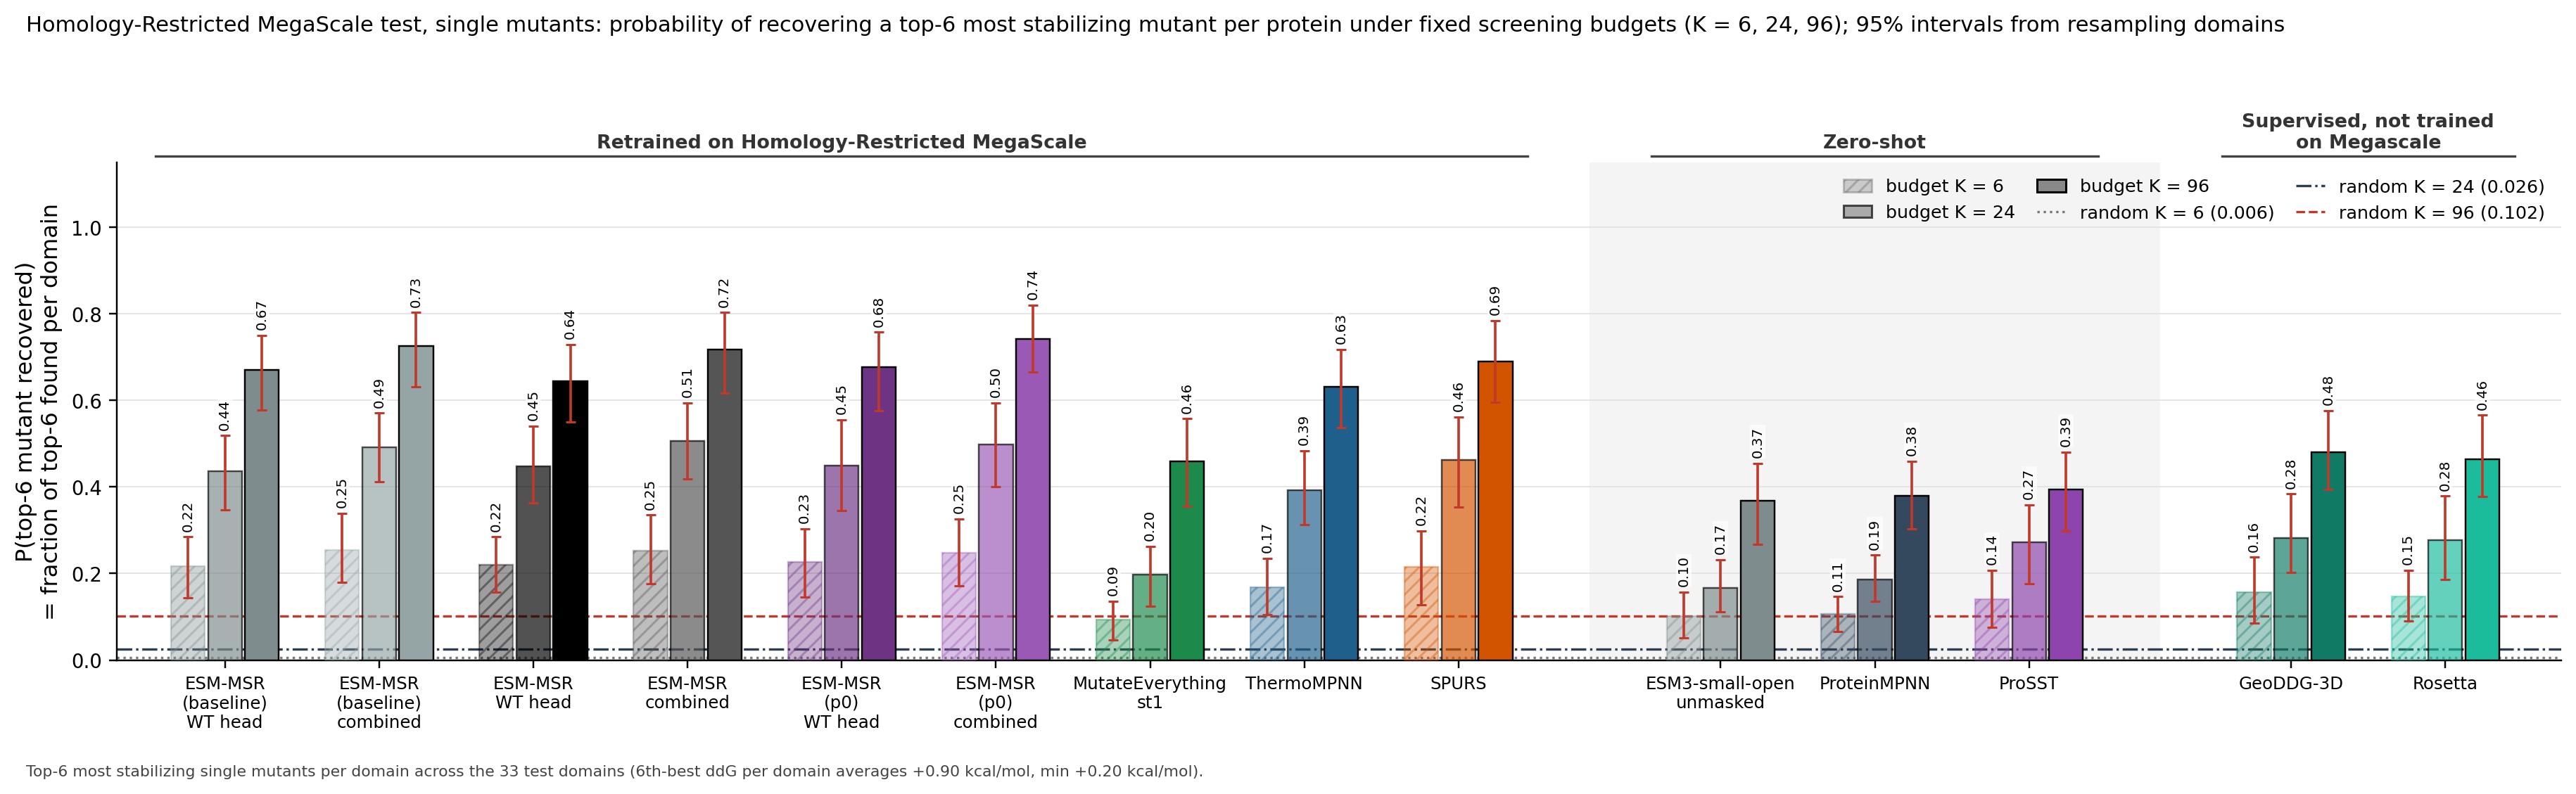

Data behind this chart, as committed beside it:
column, key, subset, budget, top_n, metric, value, lo, hi, random_expectation, n_libraries, n_variants
ESM-MSR (baseline) WT head, msr:wt, K = 6, 6, 6, fraction_of_topN_recovered, 0.2172, 0.1447, 0.2846, 0.0064, 33, 35421
ESM-MSR (baseline) combined, msr:comb, K = 6, 6, 6, fraction_of_topN_recovered, 0.2542, 0.1801, 0.3386, 0.0064, 33, 35421
ESM-MSR WT head, msrdev:wt, K = 6, 6, 6, fraction_of_topN_recovered, 0.2205, 0.1565, 0.2846, 0.0064, 33, 35421
ESM-MSR combined, msrdev:comb, K = 6, 6, 6, fraction_of_topN_recovered, 0.2525, 0.1767, 0.3351, 0.0064, 33, 35421
ESM-MSR (p0) WT head, msrp0:wt, K = 6, 6, 6, fraction_of_topN_recovered, 0.2273, 0.1448, 0.3030, 0.0064, 33, 35421
ESM-MSR (p0) combined, msrp0:comb, K = 6, 6, 6, fraction_of_topN_recovered, 0.2475, 0.1717, 0.3266, 0.0064, 33, 35421
MutateEverything st1, me1, K = 6, 6, 6, fraction_of_topN_recovered, 0.0943, 0.0471, 0.1364, 0.0064, 33, 35421
ThermoMPNN, tmpnn, K = 6, 6, 6, fraction_of_topN_recovered, 0.1684, 0.1042, 0.2357, 0.0064, 33, 35421
SPURS, spurs, K = 6, 6, 6, fraction_of_topN_recovered, 0.2155, 0.1279, 0.2980, 0.0064, 33, 35421
ESM3-small-open, msrrel@0:comb, K = 6, 6, 6, fraction_of_topN_recovered, 0.1010, 0.0505, 0.1567, 0.0064, 33, 35421
ProteinMPNN, pmpnn, K = 6, 6, 6, fraction_of_topN_recovered, 0.1061, 0.0657, 0.1465, 0.0064, 33, 35421
ProSST, prosst, K = 6, 6, 6, fraction_of_topN_recovered, 0.1414, 0.0756, 0.2071, 0.0064, 33, 35421
GeoDDG-3D, geoddg, K = 6, 6, 6, fraction_of_topN_recovered, 0.1566, 0.0857, 0.2375, 0.0064, 33, 35421
Rosetta, rosetta, K = 6, 6, 6, fraction_of_topN_recovered, 0.1465, 0.0909, 0.2072, 0.0064, 33, 35421
ESM-MSR (baseline) WT head, msr:wt, K = 24, 24, 6, fraction_of_topN_recovered, 0.4360, 0.3468, 0.5186, 0.0256, 33, 35421
ESM-MSR (baseline) combined, msr:comb, K = 24, 24, 6, fraction_of_topN_recovered, 0.4916, 0.4124, 0.5708, 0.0256, 33, 35421
ESM-MSR WT head, msrdev:wt, K = 24, 24, 6, fraction_of_topN_recovered, 0.4478, 0.3635, 0.5406, 0.0256, 33, 35421
ESM-MSR combined, msrdev:comb, K = 24, 24, 6, fraction_of_topN_recovered, 0.5067, 0.4191, 0.5943, 0.0256, 33, 35421
ESM-MSR (p0) WT head, msrp0:wt, K = 24, 24, 6, fraction_of_topN_recovered, 0.4495, 0.3451, 0.5558, 0.0256, 33, 35421
ESM-MSR (p0) combined, msrp0:comb, K = 24, 24, 6, fraction_of_topN_recovered, 0.4983, 0.4006, 0.5943, 0.0256, 33, 35421
MutateEverything st1, me1, K = 24, 24, 6, fraction_of_topN_recovered, 0.1970, 0.1246, 0.2628, 0.0256, 33, 35421
ThermoMPNN, tmpnn, K = 24, 24, 6, fraction_of_topN_recovered, 0.3923, 0.3130, 0.4832, 0.0256, 33, 35421
SPURS, spurs, K = 24, 24, 6, fraction_of_topN_recovered, 0.4630, 0.3534, 0.5623, 0.0256, 33, 35421
ESM3-small-open, msrrel@0:comb, K = 24, 24, 6, fraction_of_topN_recovered, 0.1667, 0.1110, 0.2324, 0.0256, 33, 35421
ProteinMPNN, pmpnn, K = 24, 24, 6, fraction_of_topN_recovered, 0.1869, 0.1362, 0.2424, 0.0256, 33, 35421
ProSST, prosst, K = 24, 24, 6, fraction_of_topN_recovered, 0.2727, 0.1768, 0.3587, 0.0256, 33, 35421
GeoDDG-3D, geoddg, K = 24, 24, 6, fraction_of_topN_recovered, 0.2828, 0.2020, 0.3838, 0.0256, 33, 35421
Rosetta, rosetta, K = 24, 24, 6, fraction_of_topN_recovered, 0.2778, 0.1867, 0.3788, 0.0256, 33, 35421
ESM-MSR (baseline) WT head, msr:wt, K = 96, 96, 6, fraction_of_topN_recovered, 0.6700, 0.5772, 0.7508, 0.1023, 33, 35421
ESM-MSR (baseline) combined, msr:comb, K = 96, 96, 6, fraction_of_topN_recovered, 0.7256, 0.6313, 0.8030, 0.1023, 33, 35421
ESM-MSR WT head, msrdev:wt, K = 96, 96, 6, fraction_of_topN_recovered, 0.6448, 0.5505, 0.7290, 0.1023, 33, 35421
ESM-MSR combined, msrdev:comb, K = 96, 96, 6, fraction_of_topN_recovered, 0.7172, 0.6161, 0.8032, 0.1023, 33, 35421
ESM-MSR (p0) WT head, msrp0:wt, K = 96, 96, 6, fraction_of_topN_recovered, 0.6768, 0.5757, 0.7576, 0.1023, 33, 35421
ESM-MSR (p0) combined, msrp0:comb, K = 96, 96, 6, fraction_of_topN_recovered, 0.7424, 0.6648, 0.8200, 0.1023, 33, 35421
MutateEverything st1, me1, K = 96, 96, 6, fraction_of_topN_recovered, 0.4596, 0.3552, 0.5575, 0.1023, 33, 35421
ThermoMPNN, tmpnn, K = 96, 96, 6, fraction_of_topN_recovered, 0.6313, 0.5367, 0.7174, 0.1023, 33, 35421
SPURS, spurs, K = 96, 96, 6, fraction_of_topN_recovered, 0.6902, 0.5955, 0.7846, 0.1023, 33, 35421
ESM3-small-open, msrrel@0:comb, K = 96, 96, 6, fraction_of_topN_recovered, 0.3687, 0.2676, 0.4547, 0.1023, 33, 35421
ProteinMPNN, pmpnn, K = 96, 96, 6, fraction_of_topN_recovered, 0.3788, 0.3029, 0.4598, 0.1023, 33, 35421
ProSST, prosst, K = 96, 96, 6, fraction_of_topN_recovered, 0.3939, 0.2979, 0.4801, 0.1023, 33, 35421
GeoDDG-3D, geoddg, K = 96, 96, 6, fraction_of_topN_recovered, 0.4798, 0.3936, 0.5759, 0.1023, 33, 35421
Rosetta, rosetta, K = 96, 96, 6, fraction_of_topN_recovered, 0.4646, 0.3785, 0.5657, 0.1023, 33, 35421
